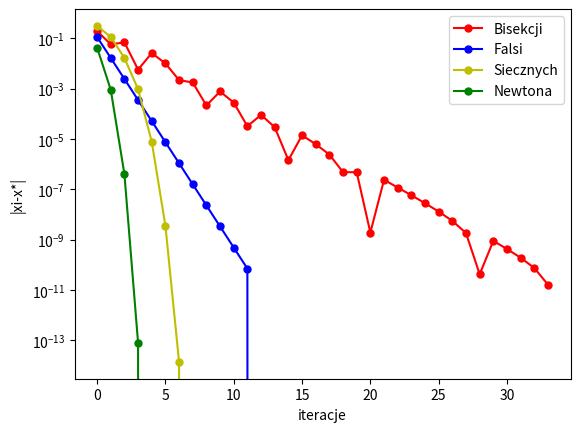

Reproduce this figure in Python.
import numpy as np

import matplotlib.pyplot as plt
xPrzyblizoneBisekcji=[]
xPrzyblizoneFalsi=[]
xPrzyblizoneSieczne=[]
xPrzyblizoneNewtona=[]

iteration=[]


def f1(x):
    z=np.exp(x)-2
    return z
def f2(x):
    z=np.exp(x)-2
    z=z*z
    return z
    
def f3(x):
    z=np.exp(x)-2
    z=z*z*z
    return z

def f3f(x):
    z=np.exp(x)-2
    z=z*z*z
    y=3*np.exp(3*x)-12*np.exp(2*x)+12*np.exp(x)

    return z/y

def f1d(x):
    z=np.exp(x)
    return z
def f2d(x):
    z=2*np.exp(2*x)-4*np.exp(x)
    return z
    
def f3d(x):
    z=3*np.exp(3*x)-12*np.exp(2*x)+12*np.exp(x)
    return z


def metodaBisekcji(funkcja, x1, x2):
    kroki=1

    while abs(x2-x1)>1e-10:
        kroki=kroki+1
        x3=(x1+x2)/2
        add=np.abs(np.log(2)-x3)
        xPrzyblizoneBisekcji.append(add)
        if funkcja(x3) == 0:
            return x3
        elif funkcja(x1)*funkcja(x3)<0:
            x2=x3

        else:
            x1=x3
        

    
    x3=(x1+x2)/2
    print("Ilosc krokow")
    print(kroki)
    return x3


def metodaFalsi(funkcja,x1,x2):
    kroki=0

    while True:
        kroki=kroki+1
        x3a=funkcja(x1)*x2-funkcja(x2)*x1
        x3b=funkcja(x1)-funkcja(x2)
        x3=x3a/x3b
        add=np.abs(np.log(2)-x3)
        xPrzyblizoneFalsi.append(add)
        if funkcja(x3) == 0:
            print("Ilosc krokow")
            print(kroki)
            return x3
        
        elif funkcja(x3) * funkcja(x1) < 0:
            x2 = x3
        else:
            x1 = x3
        if np.abs(np.log(2)-x3)<1e-10:
            print("Ilosc krokow")
            print(kroki)
            return x3

    


def metodaSiecznych(funkcja,x1,x2):
    kroki=0

    while abs(x2-x1)>1e-10:
        kroki=kroki+1
        x3 = x2 - funkcja(x2) * (x2 - x1) / (funkcja(x2) - funkcja(x1))
        x1 = x2
        add=np.abs(np.log(2)-x1)
        xPrzyblizoneSieczne.append(add)
        x2 = x3

    print("Ilosc krokow")
    print(kroki)
    return x1


def mewtodaNewton(f, fd,x):
    kroki=0
    while abs(f(x)) >1e-10:
        kroki=kroki+1
        x = x - f(x) / fd(x)
        add=np.abs(np.log(2)-x)
        xPrzyblizoneNewtona.append(add)
    print("Ilosc krokow")
    print(kroki)
    return x




print(metodaBisekcji(f1,0,1))

print(metodaFalsi(f1,0,1))

print(metodaSiecznych(f1,0,1))

print(mewtodaNewton(f1,f1d,1))
for i in range (34):
    iteration.append(i)

while len(xPrzyblizoneBisekcji)<34:
    xPrzyblizoneBisekcji.append(0)

while len(xPrzyblizoneFalsi)<34:
    xPrzyblizoneFalsi.append(0)

while len(xPrzyblizoneSieczne)<34:
   xPrzyblizoneSieczne.append(0)

while len(xPrzyblizoneNewtona)<34:
    xPrzyblizoneNewtona.append(0)





plt.plot(iteration, xPrzyblizoneBisekcji, '.r-',markersize=10,label='Bisekcji')
plt.plot(iteration, xPrzyblizoneFalsi, '.b-',markersize=10,label='Falsi')

plt.plot(iteration, xPrzyblizoneSieczne, '.y-',markersize=10,label='Siecznych')
plt.plot(iteration, xPrzyblizoneNewtona, '.g-',markersize=10,label='Newtona')
plt.ylabel('|xi-x*|')
plt.xlabel('iteracje')
plt.legend()
plt.yscale('log') 
plt.show()
